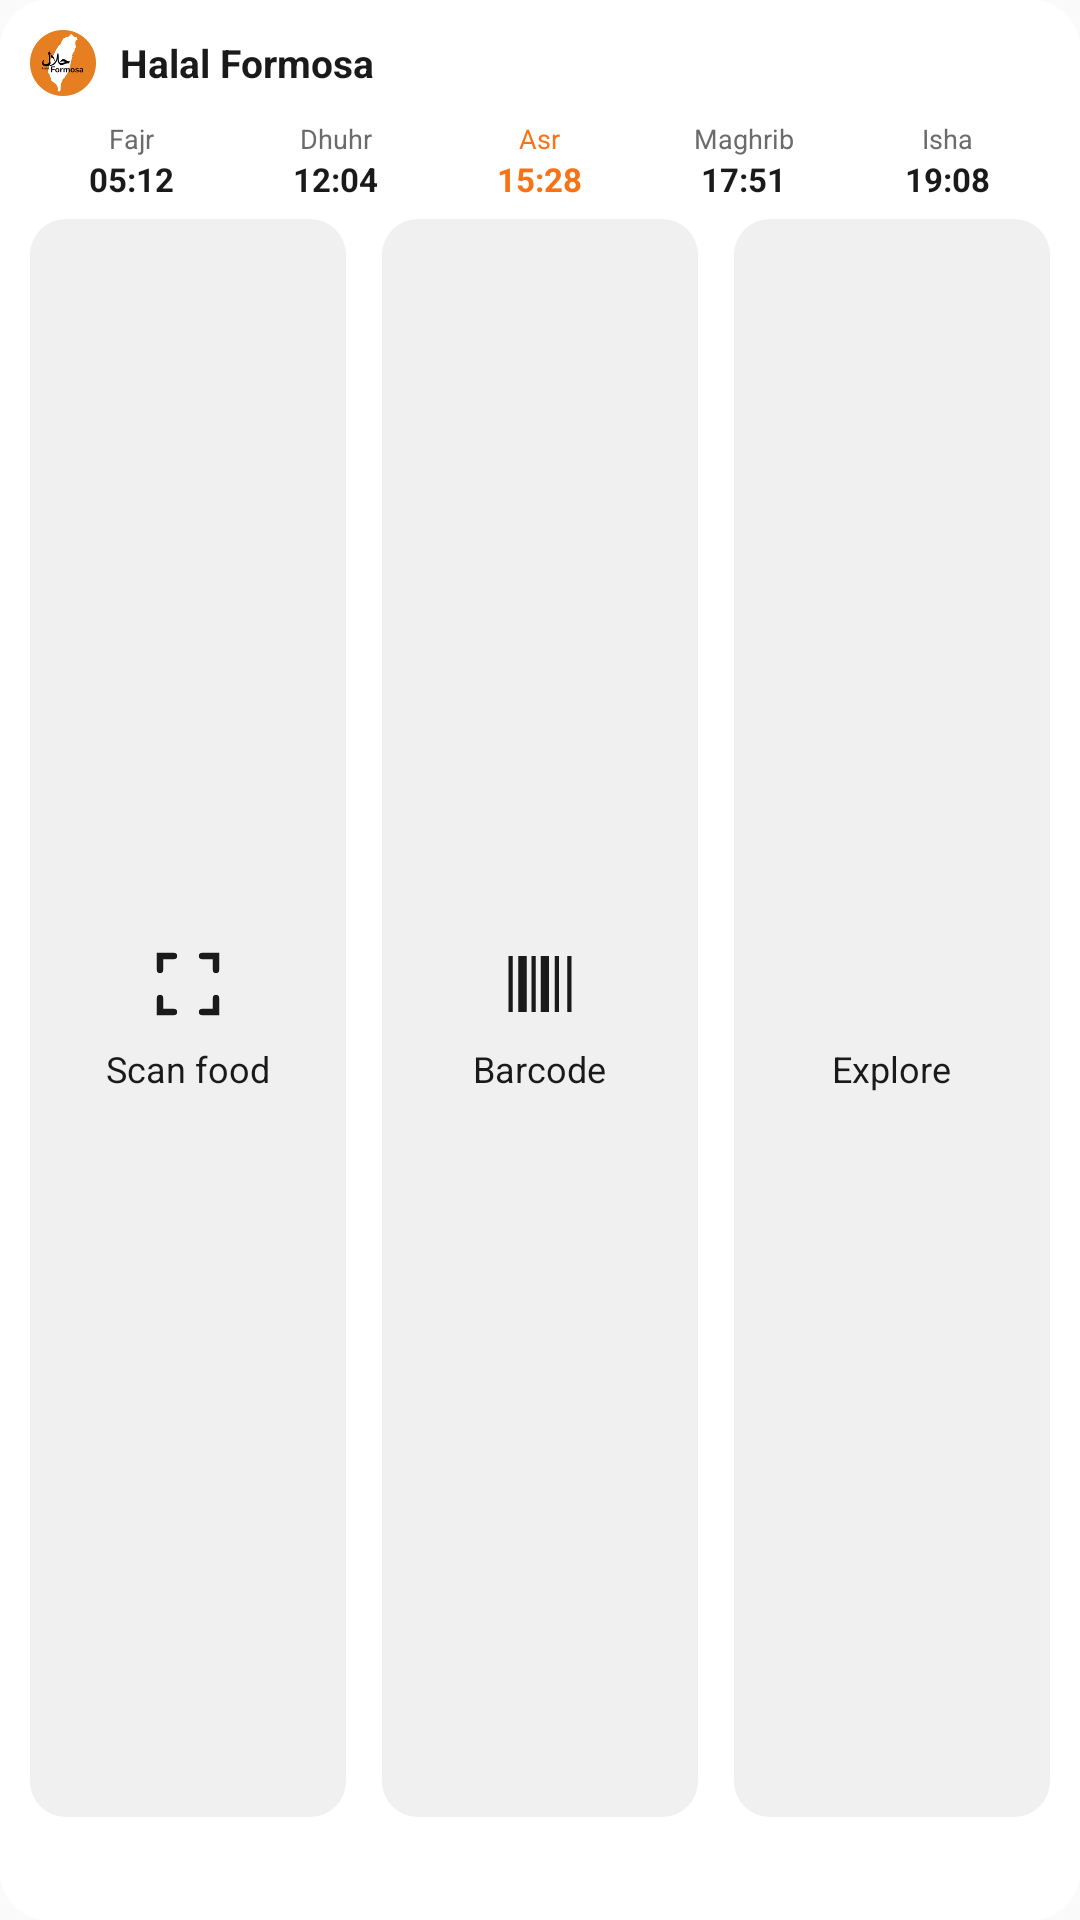

Write the Android layout XML for this screen, with the resource values it uses.
<!-- AndroidManifest.xml: application theme AppTheme -->
<!-- res/layout/widget_quick_actions_light_3x.xml -->
<?xml version="1.0" encoding="utf-8"?>
<LinearLayout xmlns:android="http://schemas.android.com/apk/res/android"
    android:layout_width="match_parent"
    android:layout_height="match_parent"
    android:orientation="vertical"
    android:gravity="top"
    android:padding="10dp"
    android:background="@drawable/widget_background_light">

    <LinearLayout
        android:layout_width="wrap_content"
        android:layout_height="wrap_content"
        android:orientation="horizontal"
        android:gravity="center_vertical"
        android:paddingBottom="8dp">

        <ImageView
            android:layout_width="22dp"
            android:layout_height="22dp"
            android:src="@mipmap/ic_launcher_round"
            android:contentDescription="@string/app_name" />

        <TextView
            android:layout_width="wrap_content"
            android:layout_height="wrap_content"
            android:layout_marginStart="8dp"
            android:text="@string/app_name"
            android:textSize="13sp"
            android:textStyle="bold"
            android:textColor="@color/widget_light_text" />
    </LinearLayout>

    <include
        layout="@layout/widget_prayer_strip_light"
        android:layout_width="match_parent"
        android:layout_height="wrap_content"
        android:layout_marginBottom="6dp" />

    <LinearLayout
        android:layout_width="match_parent"
        android:layout_height="0dp"
        android:layout_weight="1"
        android:orientation="horizontal">

        <LinearLayout
            android:id="@+id/widget_btn_scan"
            android:layout_width="0dp"
            android:layout_height="match_parent"
            android:layout_weight="1"
            android:layout_marginEnd="6dp"
            android:orientation="vertical"
            android:gravity="center"
            android:paddingTop="12dp"
            android:paddingBottom="12dp"
            android:background="@drawable/widget_button_bg_light">

            <ImageView
                android:layout_width="28dp"
                android:layout_height="28dp"
                android:src="@drawable/ic_widget_scan"
                android:tint="@color/widget_light_text"
                android:contentDescription="@string/widget_action_scan" />

            <TextView
                android:layout_width="wrap_content"
                android:layout_height="wrap_content"
                android:layout_marginTop="6dp"
                android:text="@string/widget_action_scan"
                android:textSize="12sp"
                android:textColor="@color/widget_light_text" />
        </LinearLayout>

        <LinearLayout
            android:id="@+id/widget_btn_barcode"
            android:layout_width="0dp"
            android:layout_height="match_parent"
            android:layout_weight="1"
            android:layout_marginStart="6dp"
            android:layout_marginEnd="6dp"
            android:orientation="vertical"
            android:gravity="center"
            android:paddingTop="12dp"
            android:paddingBottom="12dp"
            android:background="@drawable/widget_button_bg_light">

            <ImageView
                android:layout_width="28dp"
                android:layout_height="28dp"
                android:src="@drawable/ic_widget_barcode"
                android:tint="@color/widget_light_text"
                android:contentDescription="@string/widget_action_barcode" />

            <TextView
                android:layout_width="wrap_content"
                android:layout_height="wrap_content"
                android:layout_marginTop="6dp"
                android:text="@string/widget_action_barcode"
                android:textSize="12sp"
                android:textColor="@color/widget_light_text" />
        </LinearLayout>

        <LinearLayout
            android:id="@+id/widget_btn_explore"
            android:layout_width="0dp"
            android:layout_height="match_parent"
            android:layout_weight="1"
            android:layout_marginStart="6dp"
            android:orientation="vertical"
            android:gravity="center"
            android:paddingTop="12dp"
            android:paddingBottom="12dp"
            android:background="@drawable/widget_button_bg_light">

            <ImageView
                android:layout_width="28dp"
                android:layout_height="28dp"
                android:src="@drawable/ic_widget_map"
                android:tint="@color/widget_light_text"
                android:contentDescription="@string/widget_action_explore" />

            <TextView
                android:layout_width="wrap_content"
                android:layout_height="wrap_content"
                android:layout_marginTop="6dp"
                android:text="@string/widget_action_explore"
                android:textSize="12sp"
                android:textColor="@color/widget_light_text" />
        </LinearLayout>

    </LinearLayout>

    <TextView
        android:id="@+id/widget_quota_text"
        android:layout_width="match_parent"
        android:layout_height="wrap_content"
        android:layout_marginTop="8dp"
        android:gravity="center"
        android:textSize="12sp"
        android:textColor="@color/widget_light_muted"
        tools:text="3 scans left today"
        xmlns:tools="http://schemas.android.com/tools" />

</LinearLayout>
<!-- res/layout/widget_prayer_strip_light.xml (included above) -->
<?xml version="1.0" encoding="utf-8"?>
<LinearLayout xmlns:android="http://schemas.android.com/apk/res/android"
    android:id="@+id/widget_prayer_strip"
    android:layout_width="match_parent"
    android:layout_height="wrap_content"
    android:orientation="horizontal">

    <LinearLayout
        android:id="@+id/widget_prayer_fajr"
        android:layout_width="0dp"
        android:layout_height="wrap_content"
        android:layout_weight="1"
        android:orientation="vertical"
        android:gravity="center">

        <TextView
            android:id="@+id/widget_prayer_fajr_name"
            android:layout_width="wrap_content"
            android:layout_height="wrap_content"
            android:text="@string/widget_prayer_fajr"
            android:textSize="9sp"
            android:textColor="@color/widget_light_muted" />

        <TextView
            android:id="@+id/widget_prayer_fajr_time"
            android:layout_width="wrap_content"
            android:layout_height="wrap_content"
            android:text="@string/widget_prayer_sample_fajr"
            android:textSize="11sp"
            android:textStyle="bold"
            android:textColor="@color/widget_light_text" />
    </LinearLayout>

    <LinearLayout
        android:id="@+id/widget_prayer_dhuhr"
        android:layout_width="0dp"
        android:layout_height="wrap_content"
        android:layout_weight="1"
        android:orientation="vertical"
        android:gravity="center">

        <TextView
            android:id="@+id/widget_prayer_dhuhr_name"
            android:layout_width="wrap_content"
            android:layout_height="wrap_content"
            android:text="@string/widget_prayer_dhuhr"
            android:textSize="9sp"
            android:textColor="@color/widget_light_muted" />

        <TextView
            android:id="@+id/widget_prayer_dhuhr_time"
            android:layout_width="wrap_content"
            android:layout_height="wrap_content"
            android:text="@string/widget_prayer_sample_dhuhr"
            android:textSize="11sp"
            android:textStyle="bold"
            android:textColor="@color/widget_light_text" />
    </LinearLayout>

    <LinearLayout
        android:id="@+id/widget_prayer_asr"
        android:layout_width="0dp"
        android:layout_height="wrap_content"
        android:layout_weight="1"
        android:orientation="vertical"
        android:gravity="center">

        <TextView
            android:id="@+id/widget_prayer_asr_name"
            android:layout_width="wrap_content"
            android:layout_height="wrap_content"
            android:text="@string/widget_prayer_asr"
            android:textSize="9sp"
            android:textColor="@color/widget_light_accent" />

        <TextView
            android:id="@+id/widget_prayer_asr_time"
            android:layout_width="wrap_content"
            android:layout_height="wrap_content"
            android:text="@string/widget_prayer_sample_asr"
            android:textSize="11sp"
            android:textStyle="bold"
            android:textColor="@color/widget_light_accent" />
    </LinearLayout>

    <LinearLayout
        android:id="@+id/widget_prayer_maghrib"
        android:layout_width="0dp"
        android:layout_height="wrap_content"
        android:layout_weight="1"
        android:orientation="vertical"
        android:gravity="center">

        <TextView
            android:id="@+id/widget_prayer_maghrib_name"
            android:layout_width="wrap_content"
            android:layout_height="wrap_content"
            android:text="@string/widget_prayer_maghrib"
            android:textSize="9sp"
            android:textColor="@color/widget_light_muted" />

        <TextView
            android:id="@+id/widget_prayer_maghrib_time"
            android:layout_width="wrap_content"
            android:layout_height="wrap_content"
            android:text="@string/widget_prayer_sample_maghrib"
            android:textSize="11sp"
            android:textStyle="bold"
            android:textColor="@color/widget_light_text" />
    </LinearLayout>

    <LinearLayout
        android:id="@+id/widget_prayer_isha"
        android:layout_width="0dp"
        android:layout_height="wrap_content"
        android:layout_weight="1"
        android:orientation="vertical"
        android:gravity="center">

        <TextView
            android:id="@+id/widget_prayer_isha_name"
            android:layout_width="wrap_content"
            android:layout_height="wrap_content"
            android:text="@string/widget_prayer_isha"
            android:textSize="9sp"
            android:textColor="@color/widget_light_muted" />

        <TextView
            android:id="@+id/widget_prayer_isha_time"
            android:layout_width="wrap_content"
            android:layout_height="wrap_content"
            android:text="@string/widget_prayer_sample_isha"
            android:textSize="11sp"
            android:textStyle="bold"
            android:textColor="@color/widget_light_text" />
    </LinearLayout>

</LinearLayout>
<!-- resources referenced by this layout -->
<resources>
  <color name="widget_light_accent">#F97316</color>
  <color name="widget_light_muted">#6B6B6B</color>
  <color name="widget_light_text">#1A1A1A</color>
  <!-- drawable ic_widget_barcode (drawable) -->
  <?xml version="1.0" encoding="utf-8"?>
  <vector xmlns:android="http://schemas.android.com/apk/res/android"
      android:width="24dp"
      android:height="24dp"
      android:viewportWidth="24"
      android:viewportHeight="24">
      <path
          android:fillColor="#000000"
          android:pathData="M3,4h1.2v16h-1.2z M5.8,4h2.4v16h-2.4z M9.6,4h1.2v16h-1.2z M12.2,4h2.4v16h-2.4z M16.2,4h1.2v16h-1.2z M19.8,4h1.2v16h-1.2z" />
  </vector>
  <!-- drawable ic_widget_scan (drawable) -->
  <?xml version="1.0" encoding="utf-8"?>
  <vector xmlns:android="http://schemas.android.com/apk/res/android"
      android:width="24dp"
      android:height="24dp"
      android:viewportWidth="24"
      android:viewportHeight="24">
      <path
          android:strokeColor="#000000"
          android:strokeWidth="1.8"
          android:strokeLineCap="round"
          android:pathData="M4,8 L4,4.5 L4,4 L8,4 M16,4 L20,4 L20,4.5 L20,8 M20,16 L20,19.5 L20,20 L16,20 M8,20 L4,20 L4,19.5 L4,16" />
  </vector>
  <!-- drawable widget_background_light (drawable) -->
  <?xml version="1.0" encoding="utf-8"?>
  <shape xmlns:android="http://schemas.android.com/apk/res/android" android:shape="rectangle">
      <solid android:color="@color/widget_light_bg" />
      <corners android:radius="16dp" />
  </shape>
  <!-- drawable widget_button_bg_light (drawable) -->
  <?xml version="1.0" encoding="utf-8"?>
  <shape xmlns:android="http://schemas.android.com/apk/res/android" android:shape="rectangle">
      <solid android:color="@color/widget_light_button_bg" />
      <corners android:radius="12dp" />
  </shape>
  <!-- mipmap ic_launcher_round: png bitmap (mipmap-hdpi, 4340 bytes) -->
  <string name="app_name">Halal Formosa</string>
  <string name="widget_action_barcode">Barcode</string>
  <string name="widget_action_explore">Explore</string>
  <string name="widget_action_scan">Scan food</string>
  <string name="widget_prayer_asr">Asr</string>
  <string name="widget_prayer_dhuhr">Dhuhr</string>
  <string name="widget_prayer_fajr">Fajr</string>
  <string name="widget_prayer_isha">Isha</string>
  <string name="widget_prayer_maghrib">Maghrib</string>
  <string name="widget_prayer_sample_asr" translatable="false">15:28</string>
  <string name="widget_prayer_sample_dhuhr" translatable="false">12:04</string>
  <string name="widget_prayer_sample_fajr" translatable="false">05:12</string>
  <string name="widget_prayer_sample_isha" translatable="false">19:08</string>
  <string name="widget_prayer_sample_maghrib" translatable="false">17:51</string>
  <style name="AppTheme" parent="Theme.AppCompat.Light.DarkActionBar">
          
          <item name="colorPrimary">@color/colorPrimary</item>
          <item name="colorPrimaryDark">@color/colorPrimaryDark</item>
          <item name="colorAccent">@color/colorAccent</item>
      </style>
  <color name="widget_light_bg">#FFFFFF</color>
  <color name="widget_light_button_bg">#F0F0F0</color>
  <!-- not gathered from this repository: default colours our renderer supplied (Android Studio template values) -->
  <color name="colorPrimary">#FF6200EE</color>
  <color name="colorPrimaryDark">#FF3700B3</color>
  <color name="colorAccent">#FF03DAC5</color>
</resources>
